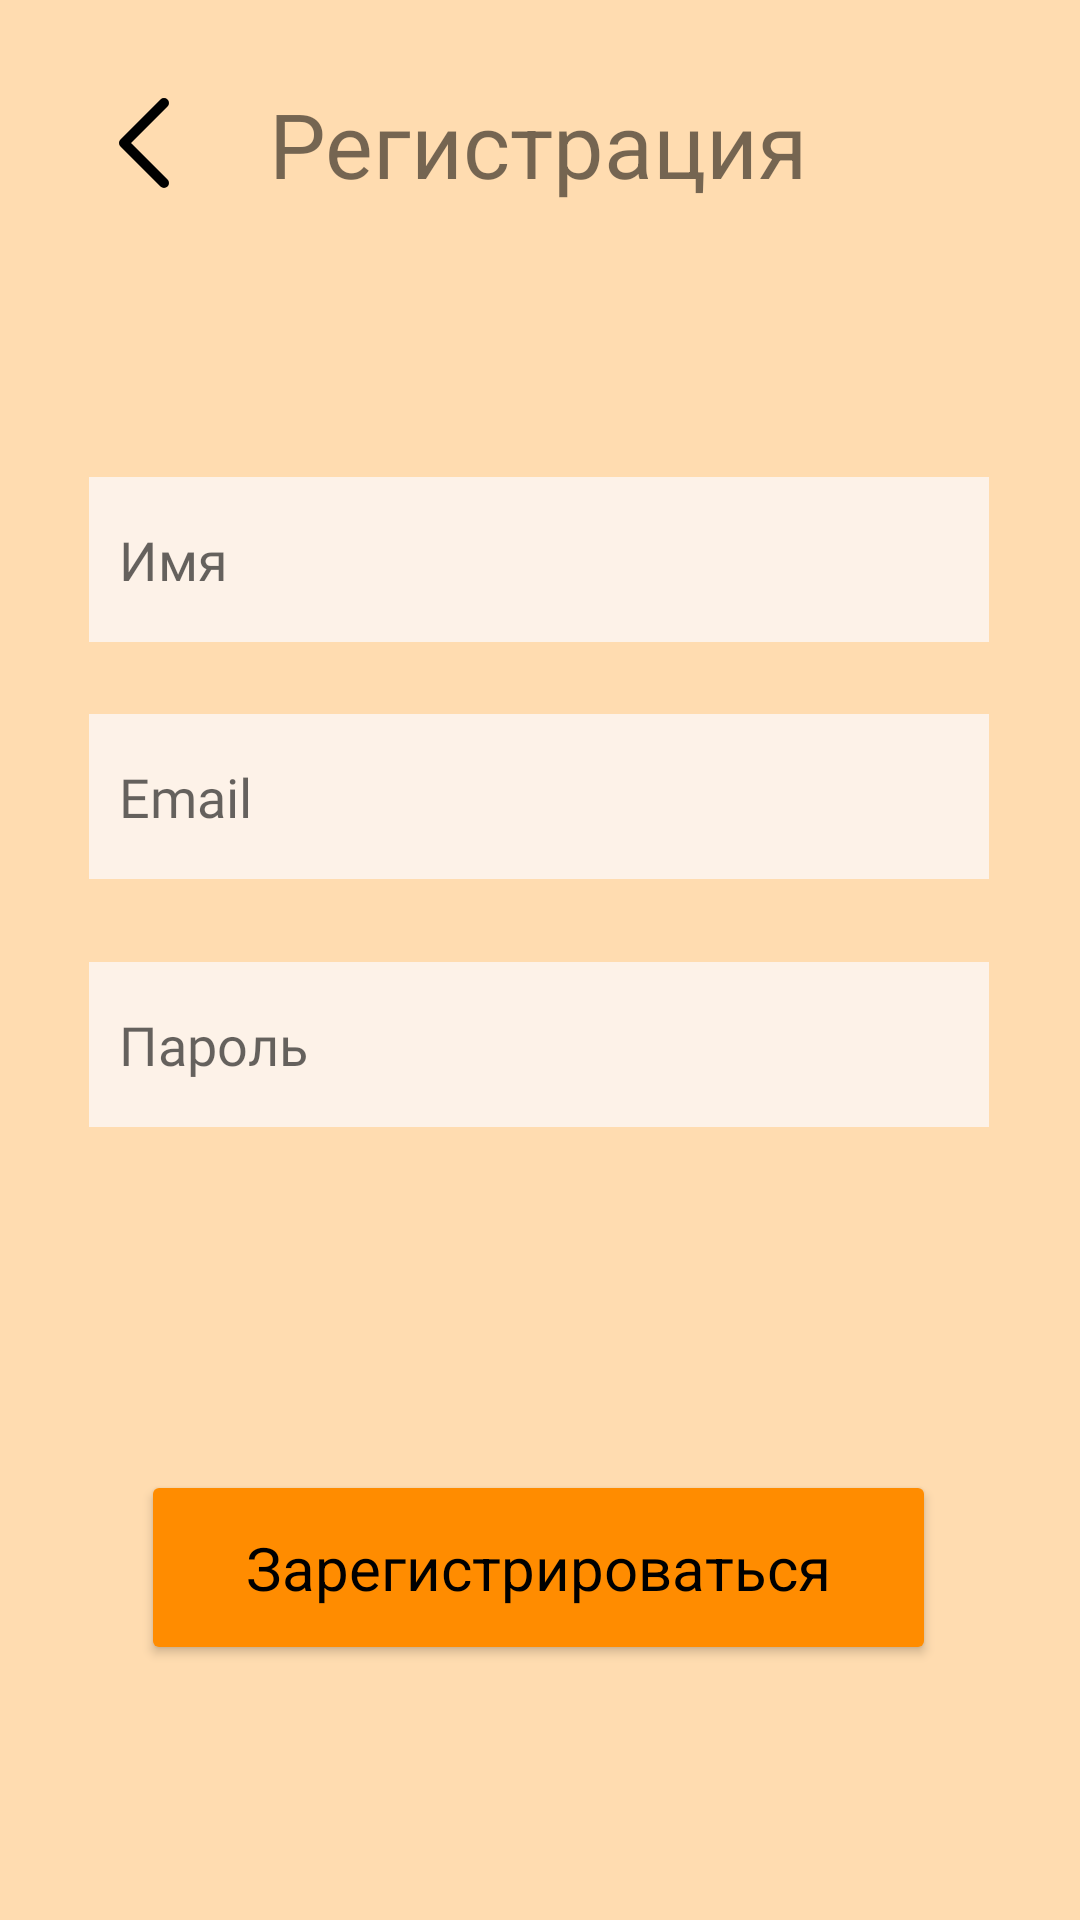

Write the Android layout XML for this screen, with the resource values it uses.
<!-- AndroidManifest.xml: application theme Theme.Craft -->
<!-- res/layout/activity_registration.xml -->
<?xml version="1.0" encoding="utf-8"?>
<androidx.constraintlayout.widget.ConstraintLayout xmlns:android="http://schemas.android.com/apk/res/android"
    xmlns:app="http://schemas.android.com/apk/res-auto"
    xmlns:tools="http://schemas.android.com/tools"
    android:layout_width="match_parent"
    android:layout_height="match_parent"
    android:background="@color/main_color">

    <Button
        android:id="@+id/button_registration"
        android:layout_width="265dp"
        android:layout_height="65dp"
        android:backgroundTint="@color/button"
        android:fontFamily="sans-serif"
        android:text="@string/register"
        android:textAllCaps="false"
        android:textColor="@color/black"
        android:textSize="20sp"
        app:cornerRadius="50dp"
        app:layout_constraintBottom_toBottomOf="parent"
        app:layout_constraintEnd_toEndOf="parent"
        app:layout_constraintHorizontal_bias="0.496"
        app:layout_constraintStart_toStartOf="parent"
        app:layout_constraintTop_toTopOf="parent"
        app:layout_constraintVertical_bias="0.852" />

    <EditText
        android:id="@+id/editTextTextName"
        android:layout_width="300dp"
        android:layout_height="55dp"
        android:autofillHints=""
        android:background="@color/input_color"
        android:ems="10"
        android:fontFamily="@font/oswald_light"
        android:hint="@string/name"
        android:inputType="textPersonName"
        android:minHeight="48dp"
        android:padding="10dp"
        app:layout_constraintBottom_toBottomOf="parent"
        app:layout_constraintEnd_toEndOf="parent"
        app:layout_constraintHorizontal_bias="0.495"
        app:layout_constraintStart_toStartOf="parent"
        app:layout_constraintTop_toTopOf="parent"
        app:layout_constraintVertical_bias="0.272" />

    <EditText
        android:id="@+id/editTextTextPassword"
        android:layout_width="300dp"
        android:layout_height="55dp"
        android:autofillHints=""
        android:background="@color/input_color"
        android:ems="10"
        android:fontFamily="@font/oswald_light"
        android:hint="@string/password"
        android:inputType="textPassword"
        android:minHeight="48dp"
        android:padding="10dp"
        app:layout_constraintBottom_toBottomOf="parent"
        app:layout_constraintEnd_toEndOf="parent"
        app:layout_constraintHorizontal_bias="0.495"
        app:layout_constraintStart_toStartOf="parent"
        app:layout_constraintTop_toTopOf="parent"
        app:layout_constraintVertical_bias="0.548" />

    <ImageView
        android:id="@+id/imageBack"
        android:layout_width="wrap_content"
        android:layout_height="wrap_content"
        android:onClick="backLogin"
        app:layout_constraintBottom_toBottomOf="parent"
        app:layout_constraintEnd_toEndOf="parent"
        app:layout_constraintHorizontal_bias="0.088"
        app:layout_constraintStart_toStartOf="parent"
        app:layout_constraintTop_toTopOf="parent"
        app:layout_constraintVertical_bias="0.046"
        app:srcCompat="@drawable/ic_back" />

    <TextView
        android:id="@+id/Registration"
        android:layout_width="wrap_content"
        android:layout_height="wrap_content"
        android:text="@string/registration"
        android:textSize="30sp"
        app:layout_constraintBottom_toBottomOf="parent"
        app:layout_constraintEnd_toEndOf="parent"
        app:layout_constraintHorizontal_bias="0.497"
        app:layout_constraintStart_toStartOf="parent"
        app:layout_constraintTop_toTopOf="parent"
        app:layout_constraintVertical_bias="0.046" />

    <EditText
        android:id="@+id/editTextTextEmailAddress2"
        android:layout_width="300dp"
        android:layout_height="55dp"
        android:background="@color/input_color"
        android:ems="10"
        android:fontFamily="@font/oswald_light"
        android:hint="@string/email"
        android:inputType="textEmailAddress"
        android:minHeight="48dp"
        android:padding="10dp"
        app:layout_constraintBottom_toBottomOf="parent"
        app:layout_constraintEnd_toEndOf="parent"
        app:layout_constraintHorizontal_bias="0.495"
        app:layout_constraintStart_toStartOf="parent"
        app:layout_constraintTop_toTopOf="parent"
        app:layout_constraintVertical_bias="0.407" />
</androidx.constraintlayout.widget.ConstraintLayout>
<!-- resources referenced by this layout -->
<resources>
  <color name="black">#FF000000</color>
  <color name="button">#FF8C00</color>
  <color name="input_color">#FDF2E8</color>
  <color name="main_color">#FFDCB0</color>
  <!-- drawable ic_back (drawable-v24) -->
  <vector xmlns:android="http://schemas.android.com/apk/res/android"
      android:width="40dp"
      android:height="40dp"
      android:viewportWidth="24"
      android:viewportHeight="24">
    <path
        android:pathData="m16,4 l-8,8 8,8"
        android:strokeLineJoin="round"
        android:strokeWidth="2"
        android:fillColor="#00000000"
        android:strokeColor="#000"
        android:strokeLineCap="round"/>
  </vector>
  <string name="email">Email</string>
  <string name="name">Имя</string>
  <string name="password">Пароль</string>
  <string name="register">Зарегистрироваться</string>
  <string name="registration">Регистрация</string>
  <style name="Theme.Craft" parent="Theme.MaterialComponents.DayNight.NoActionBar">
          
          <item name="colorPrimary">@color/purple_500</item>
          <item name="colorPrimaryVariant">@color/purple_700</item>
          <item name="colorOnPrimary">@color/white</item>
          
          <item name="colorSecondary">@color/teal_200</item>
          <item name="colorSecondaryVariant">@color/teal_700</item>
          <item name="colorOnSecondary">@color/black</item>
          
          <item name="android:statusBarColor" tools:targetApi="l">?attr/colorPrimaryVariant</item>
          
          <item name="windowNoTitle">true</item>
          <item name="android:windowFullscreen">true</item>
      </style>
  <color name="purple_500">#FF6200EE</color>
  <color name="purple_700">#FF3700B3</color>
  <color name="white">#FFFFFFFF</color>
  <color name="teal_200">#FF03DAC5</color>
  <color name="teal_700">#FF018786</color>
</resources>
